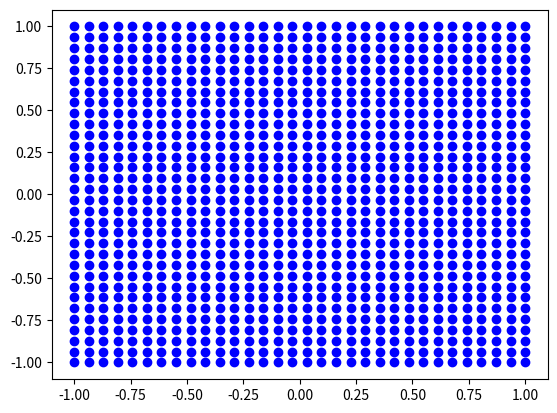

Reproduce this figure in Python.
import numpy as np
import cmath
import math
from scipy.fft import fft2, ifft2, fftshift

pi = math.pi 


def generate_kgrid(num_grids: int, start: float, end: float):
    """
    Generate square k-grid in z-space
    """
    k_grid = np.zeros((num_grids, num_grids), dtype=complex)
    x = np.linspace(start, end, num=num_grids)

    for m in range(num_grids):
        for n in range(num_grids):
            k_grid[m, n] = complex(x[m], x[n])

    return k_grid


class k_grid:
    
    pos_x = []
    pos_y = []
    
    def __init__(self, R, m):
        self.R = R
        self.m = m
        self.s = 2.3*R
        self.h = 2*(2.3*R)/(2**m)
        self.N = 2**m
        self.index = -1
        self.k = np.zeros((self.N, self.N), dtype=complex)
        self.generate()
        self.FG = self.fund_sol()
        
    def generate(self):
        
        for j in range(self.N):
            for jj in range(self.N):
                
                self.k[j, jj] = complex(-self.s + j*self.h, -self.s + jj*self.h)
        
                if(abs(self.k[j, jj]) < self.R):
                    self.pos_x.append(j)
                    self.pos_y.append(jj)
                
                if(abs(self.k[j, jj]) < 1e-7):
                    self.index = len(self.pos_x)-1
                    
      
    
    def fund_sol(self):
        
        eps = self.s/10
        RR = (self.s-eps)/2
        i0 = 1e-7
        
        G = np.zeros((self.N, self.N), dtype=complex)
        
        for j in range(self.N):
            for jj in range(self.N):
                
                abs_k = abs(self.k[j, jj])
                
                if (abs_k < self.s and abs_k > i0):
                    G[j, jj] = 1/(self.k[j, jj]*pi)
                    
                    if(abs_k >= 2*RR):
                        G[j, jj] = G[j, jj]*(1 - (abs_k - 2*RR)/eps)
        
        return fft2(fftshift(G))
        

if __name__ == "__main__":
    import matplotlib.pyplot as plt
    k = generate_kgrid(32, -1, 1)

    x = np.real(k)
    y = np.imag(k)

    x = x[x != 0]
    y = y[y != 0]
    plt.plot(x, y, marker="o", linestyle="", c="blue")
    plt.show()
